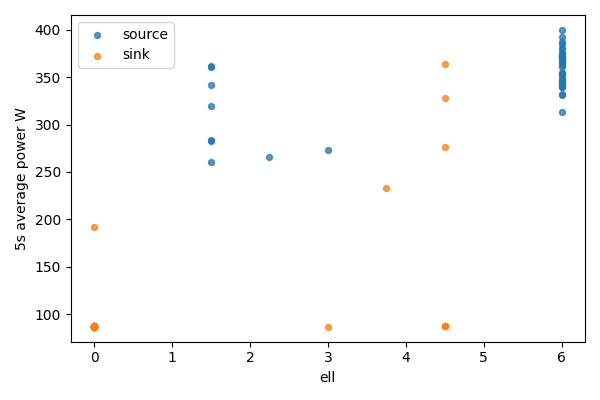

Source data for this figure (header and first rows):
bucket, bucket_start_s, bucket_end_s, gpu, node, ell, power_mean_w, samples
0, 0.0, 5.0, 0, source, 6.0, 354.8, 20
0, 0.0, 5.0, 1, sink, 0, 87.02, 20
1, 5.0, 10.0, 0, source, 6.0, 339.7, 20
1, 5.0, 10.0, 1, sink, 0, 86.94, 20
2, 10.0, 15.0, 0, source, 6.0, 371.2, 20
2, 10.0, 15.0, 1, sink, 0, 86.51, 20
3, 15.0, 20.0, 0, source, 6.0, 346.9, 20
3, 15.0, 20.0, 1, sink, 0, 86.5, 20
4, 20.0, 25.0, 0, source, 6.0, 365.6, 19
4, 20.0, 25.0, 1, sink, 0, 86.63, 19
5, 25.0, 30.0, 0, source, 6.0, 347.3, 20
5, 25.0, 30.0, 1, sink, 0, 86.55, 20
6, 30.0, 35.0, 0, source, 6.0, 370.1, 20
6, 30.0, 35.0, 1, sink, 0, 86.71, 20
7, 35.0, 40.0, 0, source, 6.0, 339.8, 20
7, 35.0, 40.0, 1, sink, 0, 86.65, 20
8, 40.0, 45.0, 0, source, 6.0, 375.5, 20
8, 40.0, 45.0, 1, sink, 0, 86.67, 20
9, 45.0, 50.0, 0, source, 6.0, 386.7, 20
9, 45.0, 50.0, 1, sink, 0, 86.74, 20
10, 50.0, 55.0, 0, source, 6.0, 342, 20
10, 50.0, 55.0, 1, sink, 0, 86.82, 20
11, 55.0, 60.0, 0, source, 6.0, 370.3, 20
11, 55.0, 60.0, 1, sink, 0, 86.78, 20
12, 60.0, 65.0, 0, source, 6.0, 372.8, 20
12, 60.0, 65.0, 1, sink, 0, 86.87, 20
13, 65.0, 70.0, 0, source, 6.0, 313.5, 20
13, 65.0, 70.0, 1, sink, 0, 86.86, 20
14, 70.0, 75.0, 0, source, 6.0, 363.2, 20
14, 70.0, 75.0, 1, sink, 0, 87.15, 20
15, 75.0, 80.0, 0, source, 6.0, 331.1, 20
15, 75.0, 80.0, 1, sink, 0, 86.66, 20
16, 80.0, 85.0, 0, source, 6.0, 345.4, 20
16, 80.0, 85.0, 1, sink, 0, 86.46, 20
17, 85.0, 90.0, 0, source, 6.0, 344.1, 20
17, 85.0, 90.0, 1, sink, 0, 86.56, 20
18, 90.0, 95.0, 0, source, 6.0, 332.7, 20
18, 90.0, 95.0, 1, sink, 0, 86.6, 20
19, 95.0, 100.0, 0, source, 6.0, 366.8, 20
19, 95.0, 100.0, 1, sink, 0, 86.52, 20
20, 100.0, 105.0, 0, source, 6.0, 379.8, 19
20, 100.0, 105.0, 1, sink, 0, 86.66, 19
21, 105.0, 110.0, 0, source, 6.0, 384.8, 20
21, 105.0, 110.0, 1, sink, 0, 86.6, 20
22, 110.0, 115.0, 0, source, 6.0, 372.3, 20
22, 110.0, 115.0, 1, sink, 0, 86.71, 20
23, 115.0, 120.0, 0, source, 6.0, 349.9, 20
23, 115.0, 120.0, 1, sink, 0, 86.72, 20
24, 120.0, 125.0, 0, source, 6.0, 364.6, 20
24, 120.0, 125.0, 1, sink, 0, 86.91, 20
25, 125.0, 130.0, 0, source, 6.0, 400, 20
25, 125.0, 130.0, 1, sink, 0, 86.88, 20
26, 130.0, 135.0, 0, source, 6.0, 344.7, 20
26, 130.0, 135.0, 1, sink, 0, 86.87, 20
27, 135.0, 140.0, 0, source, 6.0, 341.8, 20
27, 135.0, 140.0, 1, sink, 0, 87.05, 20
28, 140.0, 145.0, 0, source, 6.0, 368.9, 20
28, 140.0, 145.0, 1, sink, 0, 86.94, 20
29, 145.0, 150.0, 0, source, 6.0, 381.4, 20
29, 145.0, 150.0, 1, sink, 0, 192.2, 20
... 28 more rows
